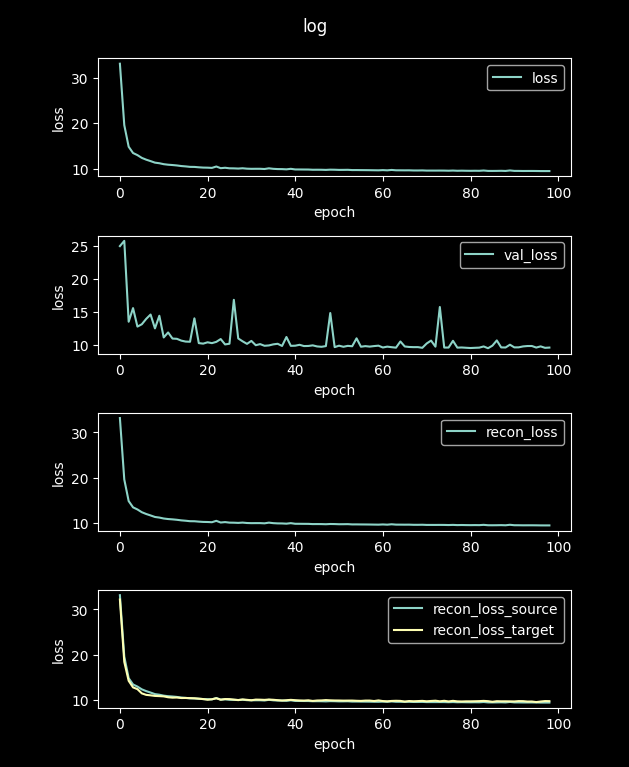

Values plotted in this chart, from the file beside it:
loss, val_loss, recon_loss, recon_loss_source, recon_loss_target
174.1, 57.81, 174.1, 174.2, 164.1
33.15, 25.01, 33.15, 33.13, 32.17
19.58, 25.8, 19.58, 19.57, 18.42
14.81, 13.52, 14.81, 14.81, 14.24
13.42, 15.59, 13.42, 13.42, 12.78
12.96, 12.78, 12.96, 12.96, 12.39
12.35, 13.14, 12.35, 12.35, 11.46
11.96, 13.96, 11.96, 11.96, 11.13
11.64, 14.62, 11.64, 11.63, 11.02
11.3, 12.51, 11.3, 11.29, 10.9
11.17, 14.43, 11.17, 11.16, 10.85
10.96, 11.14, 10.96, 10.95, 10.79
10.84, 11.9, 10.84, 10.84, 10.6
10.77, 10.97, 10.77, 10.76, 10.51
10.68, 10.93, 10.68, 10.67, 10.54
10.55, 10.66, 10.55, 10.54, 10.43
10.47, 10.51, 10.47, 10.46, 10.44
10.37, 10.48, 10.37, 10.36, 10.41
10.36, 14.04, 10.36, 10.35, 10.37
10.27, 10.28, 10.27, 10.26, 10.29
10.21, 10.2, 10.21, 10.2, 10.2
10.19, 10.4, 10.19, 10.18, 10.05
10.14, 10.28, 10.14, 10.13, 10.15
10.44, 10.47, 10.44, 10.44, 10.37
10.07, 10.9, 10.07, 10.07, 10.06
10.17, 10.08, 10.17, 10.16, 10.19
10.05, 10.18, 10.05, 10.04, 10.19
10.04, 16.85, 10.04, 10.03, 10.08
9.992, 10.98, 9.992, 9.983, 9.98
10.06, 10.55, 10.06, 10.05, 10.12
9.966, 10.16, 9.966, 9.957, 10.03
9.935, 10.61, 9.935, 9.926, 9.935
9.944, 9.96, 9.944, 9.935, 10.08
9.943, 10.13, 9.943, 9.934, 10.06
9.895, 9.873, 9.895, 9.885, 10.02
10.05, 9.927, 10.05, 10.04, 10.09
9.934, 10.09, 9.934, 9.925, 10.04
9.881, 10.18, 9.881, 9.871, 9.954
9.871, 9.847, 9.871, 9.861, 9.878
9.818, 11.21, 9.818, 9.809, 9.946
9.934, 9.863, 9.934, 9.925, 10.02
9.796, 9.886, 9.796, 9.786, 9.952
9.792, 10.02, 9.792, 9.783, 9.892
9.783, 9.83, 9.783, 9.773, 9.866
9.777, 9.845, 9.777, 9.768, 9.927
9.729, 9.938, 9.729, 9.72, 9.787
9.735, 9.774, 9.735, 9.726, 9.881
9.728, 9.72, 9.728, 9.718, 9.901
9.698, 9.825, 9.698, 9.688, 9.973
9.749, 14.84, 9.749, 9.739, 9.92
9.734, 9.668, 9.734, 9.724, 9.888
9.697, 9.888, 9.697, 9.687, 9.879
9.702, 9.721, 9.702, 9.693, 9.857
9.716, 9.86, 9.716, 9.707, 9.865
9.658, 9.802, 9.658, 9.648, 9.868
9.662, 11, 9.662, 9.652, 9.82
9.65, 9.732, 9.65, 9.64, 9.794
9.643, 9.822, 9.643, 9.633, 9.862
9.633, 9.749, 9.633, 9.623, 9.868
9.617, 9.828, 9.617, 9.607, 9.762
... 40 more rows
